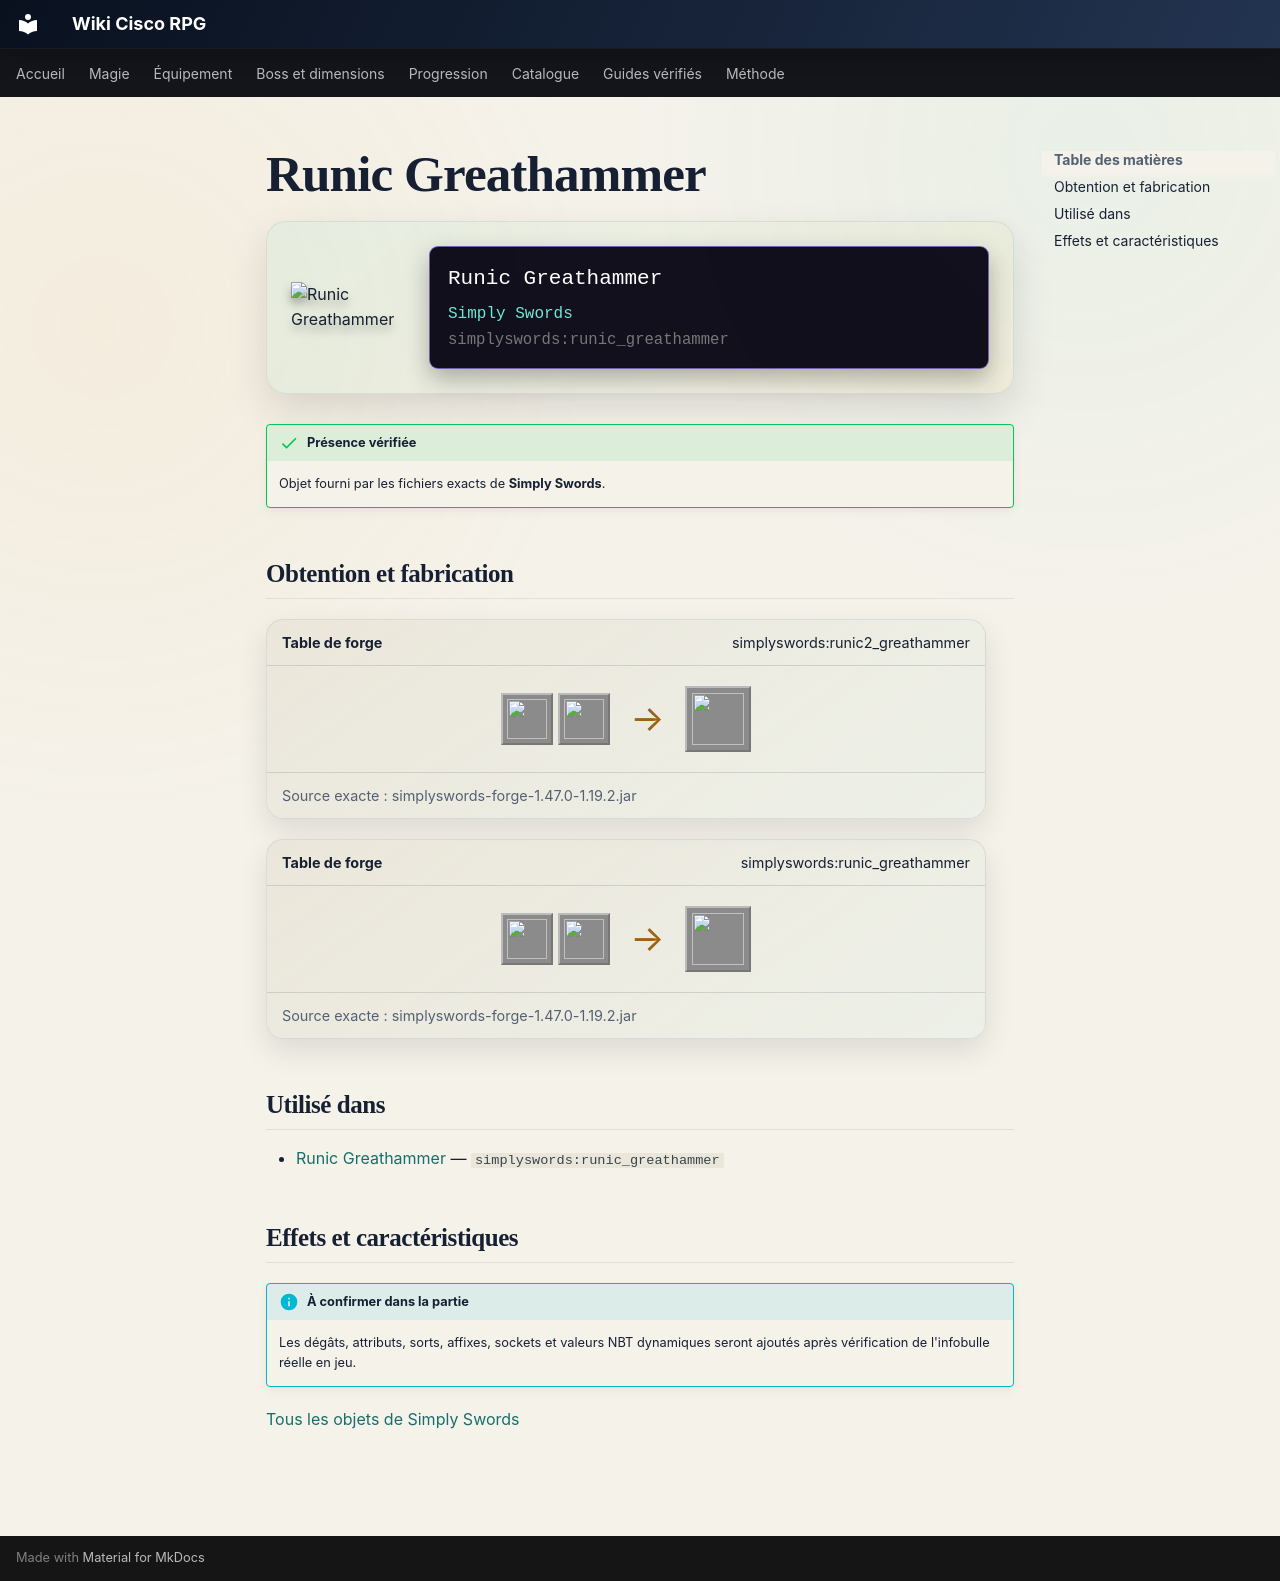

repository: Kloups-Dev/wiki-cisco-rpg · page: catalogue/objets/simplyswords/runic_greathammer/index.html · generator: mkdocs

# Runic Greathammer

<div class="mc-item-showcase">
<img class="mc-item-icon" src="../../../../assets/generated/items/simplyswords/runic_greathammer.png" alt="Runic Greathammer">
<div class="mc-tooltip-card">
<div class="mc-tooltip-card__name">Runic Greathammer</div>
<div class="mc-tooltip-card__mod">Simply Swords</div>
<div class="mc-tooltip-card__id">simplyswords:runic_greathammer</div>
</div>
</div>

!!! success "Présence vérifiée"
    Objet fourni par les fichiers exacts de **Simply Swords**.

## Obtention et fabrication

<div class="jei-recipe"><div class="jei-recipe__head"><strong>Table de forge</strong><span>simplyswords:runic2_greathammer</span></div><div class="jei-recipe__body"><div class="jei-inputs"><a class="jei-slot" href="../../../../catalogue/objets/simplyswords/runic_greathammer/" title="Runic Greathammer (simplyswords:runic_greathammer)"><img src="../../../../assets/generated/items/simplyswords/runic_greathammer.png" alt="" loading="lazy"></a><a class="jei-slot" href="../../../../catalogue/objets/simplyswords/runic_tablet/" title="Runic Tablet (simplyswords:runic_tablet)"><img src="../../../../assets/generated/items/simplyswords/runic_tablet.png" alt="" loading="lazy"></a></div><span class="jei-arrow">→</span><span class="jei-slot jei-slot--result"><img src="../../../../assets/generated/items/simplyswords/runic_greathammer.png" alt=""></span></div><div class="jei-recipe__source">Source exacte : simplyswords-forge-1.47.0-1.19.2.jar</div></div>
<div class="jei-recipe"><div class="jei-recipe__head"><strong>Table de forge</strong><span>simplyswords:runic_greathammer</span></div><div class="jei-recipe__body"><div class="jei-inputs"><a class="jei-slot" href="../../../../catalogue/objets/simplyswords/netherite_greathammer/" title="Netherite Greathammer (simplyswords:netherite_greathammer)"><img src="../../../../assets/generated/items/simplyswords/netherite_greathammer.png" alt="" loading="lazy"></a><a class="jei-slot" href="../../../../catalogue/objets/simplyswords/runic_tablet/" title="Runic Tablet (simplyswords:runic_tablet)"><img src="../../../../assets/generated/items/simplyswords/runic_tablet.png" alt="" loading="lazy"></a></div><span class="jei-arrow">→</span><span class="jei-slot jei-slot--result"><img src="../../../../assets/generated/items/simplyswords/runic_greathammer.png" alt=""></span></div><div class="jei-recipe__source">Source exacte : simplyswords-forge-1.47.0-1.19.2.jar</div></div>

## Utilisé dans

- [Runic Greathammer](../../../catalogue/objets/simplyswords/runic_greathammer.md) — <code>simplyswords:runic_greathammer</code>

## Effets et caractéristiques

!!! info "À confirmer dans la partie"
    Les dégâts, attributs, sorts, affixes, sockets et valeurs NBT dynamiques seront ajoutés après vérification de l'infobulle réelle en jeu.

[Tous les objets de Simply Swords](../../../contenu/simply-swords.md)
